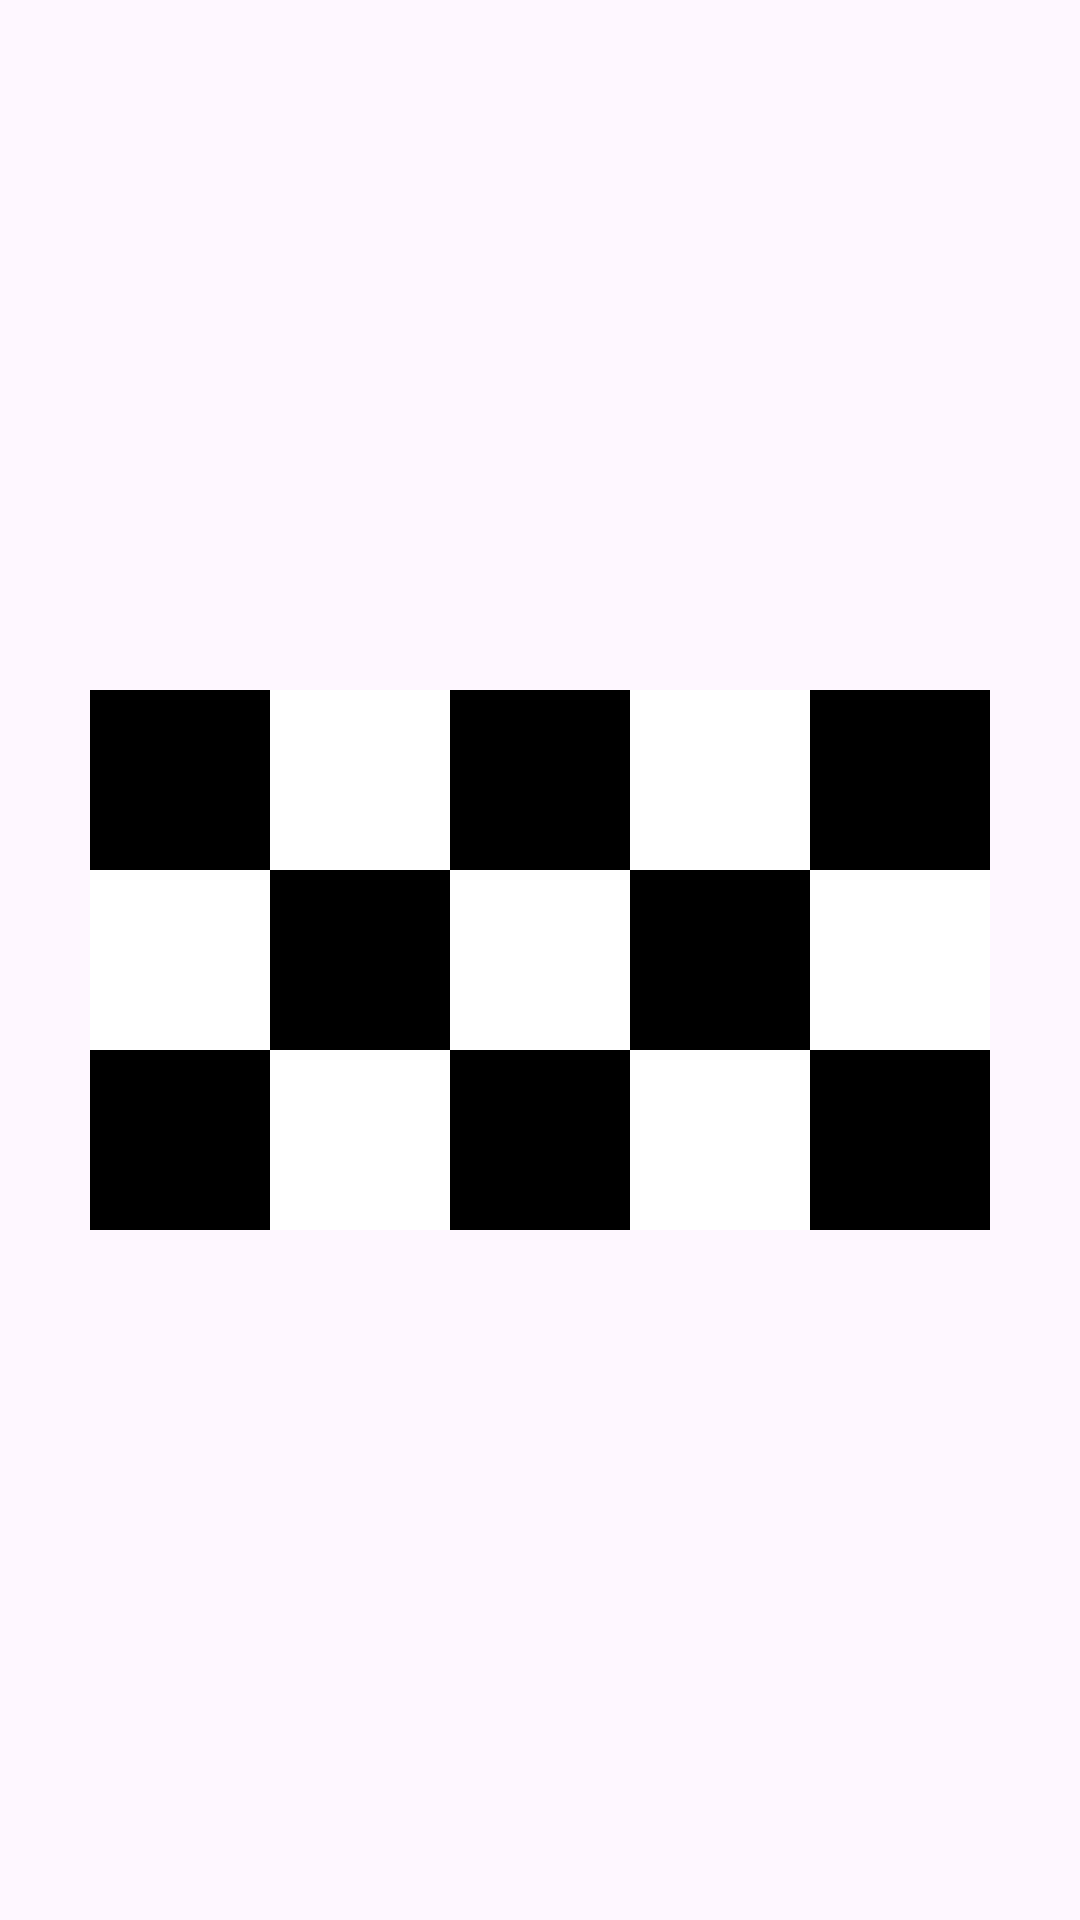

Reconstruct the res/layout file that produces this screen, plus the resources it refers to.
<!-- AndroidManifest.xml: application theme Theme.Practice -->
<!-- res/layout/activity_main.xml -->
<?xml version="1.0" encoding="utf-8"?>
<layout xmlns:android="http://schemas.android.com/apk/res/android"
    xmlns:app="http://schemas.android.com/apk/res-auto"
    xmlns:tools="http://schemas.android.com/tools">

    <data>
        <variable
            name="color"
            type="com.example.practice.MainActivity" />
    </data>

    <androidx.constraintlayout.widget.ConstraintLayout
        android:id="@+id/main"
        android:layout_width="match_parent"
        android:layout_height="match_parent"
        tools:context=".MainActivity">

        <androidx.constraintlayout.widget.ConstraintLayout
            android:id="@+id/center"
            android:layout_width="60dp"
            android:layout_height="60dp"
            app:layout_constraintStart_toStartOf="parent"
            app:layout_constraintTop_toTopOf="parent"
            app:layout_constraintBottom_toBottomOf="parent"
            app:layout_constraintEnd_toEndOf="parent"
            android:background="@color/white">

        </androidx.constraintlayout.widget.ConstraintLayout>
        <androidx.constraintlayout.widget.ConstraintLayout
            android:id="@+id/leftCenter"
            android:layout_width="60dp"
            android:layout_height="60dp"
            app:layout_constraintTop_toTopOf="@id/center"
            app:layout_constraintBottom_toBottomOf="@id/center"
            app:layout_constraintEnd_toStartOf="@id/center"
            android:background="@color/black">

        </androidx.constraintlayout.widget.ConstraintLayout>
        <androidx.constraintlayout.widget.ConstraintLayout
            android:id="@+id/rightCenter"
            android:layout_width="60dp"
            android:layout_height="60dp"
            app:layout_constraintStart_toEndOf="@id/center"
            app:layout_constraintTop_toTopOf="@id/center"
            app:layout_constraintBottom_toBottomOf="@id/center"
            android:background="@color/black">

        </androidx.constraintlayout.widget.ConstraintLayout>
        <androidx.constraintlayout.widget.ConstraintLayout
            android:id="@+id/rightRCenter"
            android:layout_width="60dp"
            android:layout_height="60dp"
            app:layout_constraintStart_toEndOf="@id/rightCenter"
            app:layout_constraintTop_toTopOf="@id/rightCenter"
            app:layout_constraintBottom_toBottomOf="@id/rightCenter"
            android:background="@color/white">

        </androidx.constraintlayout.widget.ConstraintLayout>
        <androidx.constraintlayout.widget.ConstraintLayout
            android:id="@+id/leftLCenter"
            android:layout_width="60dp"
            android:layout_height="60dp"
            app:layout_constraintTop_toTopOf="@id/leftCenter"
            app:layout_constraintBottom_toBottomOf="@id/leftCenter"
            app:layout_constraintEnd_toStartOf="@id/leftCenter"
            android:background="@color/white">

        </androidx.constraintlayout.widget.ConstraintLayout>

        <androidx.constraintlayout.widget.ConstraintLayout
            android:id="@+id/topCenter"
            android:layout_width="60dp"
            android:layout_height="60dp"
            app:layout_constraintBottom_toTopOf="@id/center"
            app:layout_constraintStart_toStartOf="parent"
            app:layout_constraintEnd_toEndOf="parent"
            android:background="@color/black">

        </androidx.constraintlayout.widget.ConstraintLayout>
        <androidx.constraintlayout.widget.ConstraintLayout
            android:id="@+id/leftTopCenter"
            android:layout_width="60dp"
            android:layout_height="60dp"
            app:layout_constraintEnd_toStartOf="@id/topCenter"
            app:layout_constraintBottom_toTopOf="@id/leftCenter"
            android:background="@color/white">

        </androidx.constraintlayout.widget.ConstraintLayout>
        <androidx.constraintlayout.widget.ConstraintLayout
            android:id="@+id/rightTopCenter"
            android:layout_width="60dp"
            android:layout_height="60dp"
            app:layout_constraintStart_toEndOf="@id/topCenter"
            app:layout_constraintBottom_toTopOf="@id/rightCenter"
            android:background="@color/white">

        </androidx.constraintlayout.widget.ConstraintLayout>
        <androidx.constraintlayout.widget.ConstraintLayout
            android:id="@+id/rightRTopCenter"
            android:layout_width="60dp"
            android:layout_height="60dp"
            app:layout_constraintStart_toEndOf="@id/rightTopCenter"
            app:layout_constraintTop_toTopOf="@id/rightTopCenter"
            app:layout_constraintBottom_toBottomOf="@id/rightTopCenter"
            android:background="@color/black">

        </androidx.constraintlayout.widget.ConstraintLayout>
        <androidx.constraintlayout.widget.ConstraintLayout
            android:id="@+id/leftLTopCenter"
            android:layout_width="60dp"
            android:layout_height="60dp"
            app:layout_constraintTop_toTopOf="@id/leftTopCenter"
            app:layout_constraintBottom_toBottomOf="@id/leftTopCenter"
            app:layout_constraintEnd_toStartOf="@id/leftTopCenter"
            android:background="@color/black">

        </androidx.constraintlayout.widget.ConstraintLayout>

        <androidx.constraintlayout.widget.ConstraintLayout
            android:id="@+id/bottomCenter"
            android:layout_width="60dp"
            android:layout_height="60dp"
            app:layout_constraintTop_toBottomOf="@id/center"
            app:layout_constraintStart_toStartOf="parent"
            app:layout_constraintEnd_toEndOf="parent"
            android:background="@color/black">

        </androidx.constraintlayout.widget.ConstraintLayout>
        <androidx.constraintlayout.widget.ConstraintLayout
            android:id="@+id/leftBottomCenter"
            android:layout_width="60dp"
            android:layout_height="60dp"
            app:layout_constraintEnd_toStartOf="@id/bottomCenter"
            app:layout_constraintTop_toBottomOf="@id/leftCenter"
            android:background="@color/white">

        </androidx.constraintlayout.widget.ConstraintLayout>
        <androidx.constraintlayout.widget.ConstraintLayout
            android:id="@+id/rightBottomCenter"
            android:layout_width="60dp"
            android:layout_height="60dp"
            app:layout_constraintStart_toEndOf="@id/bottomCenter"
            app:layout_constraintTop_toBottomOf="@id/rightCenter"
            android:background="@color/white">

        </androidx.constraintlayout.widget.ConstraintLayout>
        <androidx.constraintlayout.widget.ConstraintLayout
            android:id="@+id/rightRBottomCenter"
            android:layout_width="60dp"
            android:layout_height="60dp"
            app:layout_constraintStart_toEndOf="@id/rightBottomCenter"
            app:layout_constraintTop_toBottomOf="@id/rightRCenter"
            android:background="@color/black">

        </androidx.constraintlayout.widget.ConstraintLayout>
        <androidx.constraintlayout.widget.ConstraintLayout
            android:id="@+id/leftLBottomCenter"
            android:layout_width="60dp"
            android:layout_height="60dp"
            app:layout_constraintEnd_toStartOf="@id/leftBottomCenter"
            app:layout_constraintTop_toBottomOf="@id/leftLCenter"
            android:background="@color/black">

        </androidx.constraintlayout.widget.ConstraintLayout>



    </androidx.constraintlayout.widget.ConstraintLayout>
</layout>
<!-- resources referenced by this layout -->
<resources>
  <color name="black">#000000</color>
  <color name="white">#FFFFFFFF</color>
  <style name="Theme.Practice" parent="Base.Theme.Practice" />
  <style name="Base.Theme.Practice" parent="Theme.Material3.DayNight.NoActionBar">
          <item name="colorPrimary">@color/lavender</item>
          <item name="colorOnPrimary">@color/white</item>
          <item name="colorPrimaryVariant">@color/lavender</item>
  
  
      </style>
  <color name="lavender">#8692f7</color>
</resources>
